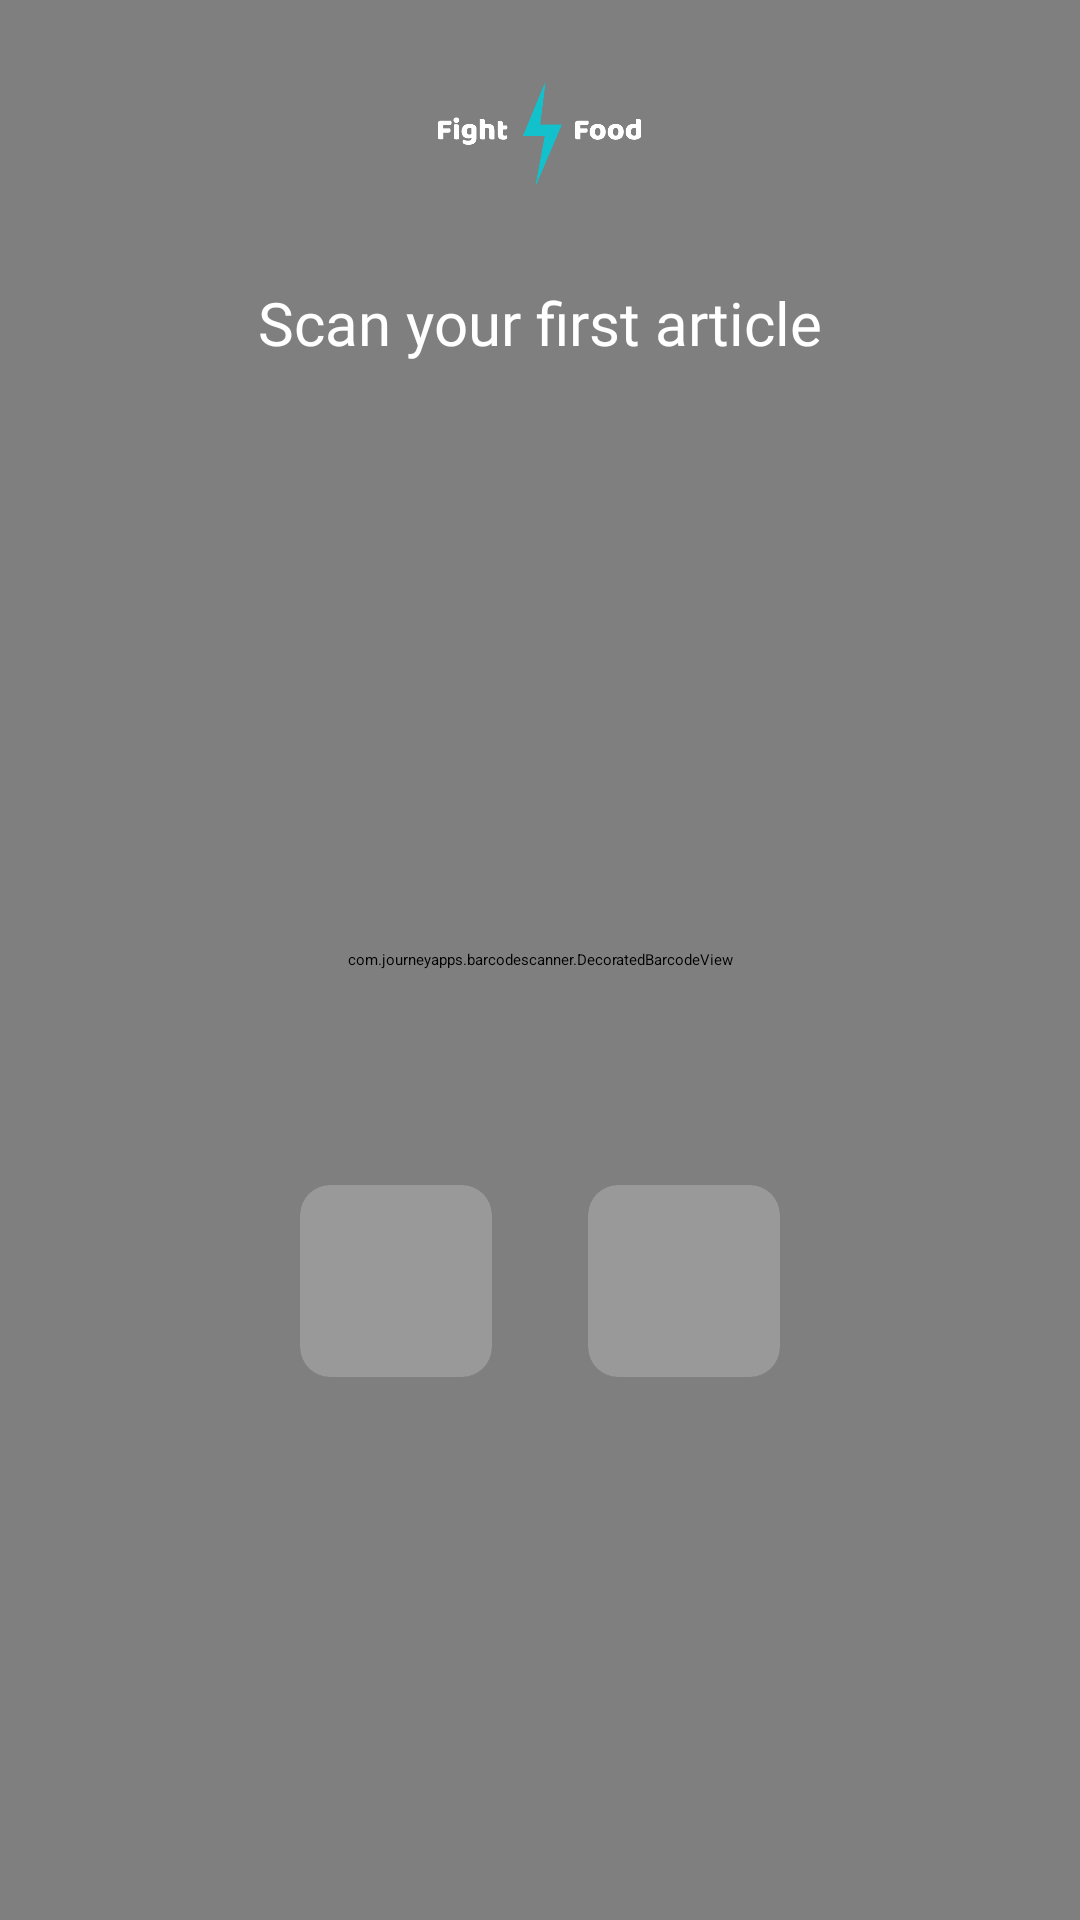

Layout XML and referenced resources for this Android screen:
<!-- AndroidManifest.xml: activity theme zxing_CaptureTheme -->
<!-- res/layout/activity_scan.xml -->
<?xml version="1.0" encoding="utf-8"?>
<android.support.constraint.ConstraintLayout
        xmlns:android="http://schemas.android.com/apk/res/android"
        xmlns:app="http://schemas.android.com/apk/res-auto"
        xmlns:tools="http://schemas.android.com/tools" android:layout_width="match_parent" tools:context=".ScanActivity"
        android:layout_height="match_parent"
>
    <com.journeyapps.barcodescanner.DecoratedBarcodeView
            android:id="@+id/barcode_scanner"
            android:layout_width="match_parent"
            android:layout_height="0dp"
            android:layout_alignParentTop="true" app:layout_constraintTop_toTopOf="parent"
            app:layout_constraintStart_toStartOf="parent" app:layout_constraintBottom_toBottomOf="parent"
            app:layout_constraintEnd_toEndOf="parent">
    </com.journeyapps.barcodescanner.DecoratedBarcodeView>
    <android.support.constraint.ConstraintLayout
            android:layout_width="match_parent"
            android:layout_height="match_parent" android:id="@+id/scan_done" android:background="@android:color/black"
            android:alpha="0">

        <Button
                style="@style/bottomButton"
                android:text="@string/scan_cta_fight"
                android:id="@+id/cta_fight"
                app:layout_constraintBottom_toBottomOf="parent"
                app:layout_constraintStart_toStartOf="parent"
                android:onClick="launchFight"
                app:layout_constraintEnd_toEndOf="parent"
                android:background="@drawable/ctabg_primary"
                android:textColor="@color/black"/>
        <TextView
                android:text="@string/scan_premium_hint"
                android:layout_width="wrap_content"
                android:layout_height="wrap_content"
                android:id="@+id/premium_hint" android:textAlignment="center"
                android:textColor="@color/white" android:textSize="20sp" android:fontFamily="@font/roboto_medium"
                android:typeface="normal" android:layout_marginStart="@dimen/global_margin"
                app:layout_constraintStart_toStartOf="parent" android:layout_marginEnd="@dimen/global_margin"
                app:layout_constraintEnd_toEndOf="parent" android:layout_marginBottom="8dp"
                app:layout_constraintBottom_toTopOf="@+id/h_guideline"/>
        <android.support.constraint.Guideline
                android:orientation="horizontal"
                android:layout_width="wrap_content"
                android:layout_height="wrap_content"
                android:id="@+id/h_guideline"
                app:layout_constraintGuide_percent="0.5"/>
        <TextView
                style="@style/link"
                android:text="@string/scan_premium_cta"
                android:layout_width="wrap_content"
                android:layout_height="wrap_content"
                android:id="@+id/premium_cta"
                android:textColor="@color/white"
                android:layout_marginStart="@dimen/global_margin" app:layout_constraintStart_toStartOf="parent"
                android:layout_marginEnd="@dimen/global_margin" app:layout_constraintEnd_toEndOf="parent"
                android:layout_marginTop="8dp"
                app:layout_constraintTop_toTopOf="@+id/h_guideline"/>
    </android.support.constraint.ConstraintLayout>
    <android.support.constraint.Guideline
            android:orientation="vertical"
            android:layout_width="wrap_content"
            android:layout_height="wrap_content"
            android:id="@+id/v_guideline" app:layout_constraintGuide_percent="0.5"/>
    <ImageView
            android:layout_width="wrap_content"
            android:layout_height="70dp" android:src="@drawable/ic_fightfood_logo"
            android:id="@+id/ff_logo" app:layout_constraintEnd_toEndOf="parent"
            android:layout_above="@+id/barcode_scanner"
            android:layout_marginEnd="@dimen/global_margin"
            android:layout_marginTop="8dp" app:layout_constraintTop_toTopOf="parent"
            android:scaleType="fitXY" android:layout_marginStart="@dimen/global_margin"
            app:layout_constraintStart_toStartOf="parent"
            android:adjustViewBounds="true" android:contentDescription="@string/app_name"/>
    <TextView
            style="@style/infoText"
            android:text="@string/scan_instruction_first"
            android:layout_width="wrap_content"
            android:layout_height="wrap_content"
            android:id="@+id/instruction" android:layout_marginTop="@dimen/global_margin"
            app:layout_constraintTop_toBottomOf="@+id/ff_logo" android:textColor="@color/white"
            android:layout_marginStart="8dp"
            app:layout_constraintStart_toStartOf="parent" android:layout_marginEnd="8dp"
            app:layout_constraintEnd_toEndOf="parent"/>
    <ImageView
            android:layout_width="fill_parent"
            android:src="@drawable/ic_fight_focus"
            android:id="@+id/focus" app:layout_constraintEnd_toEndOf="parent"
            android:layout_marginEnd="@dimen/global_margin"
            app:layout_constraintStart_toStartOf="parent" android:layout_marginStart="@dimen/global_margin"
            android:scaleType="fitXY" android:contentDescription="@string/scan_focus"
            android:layout_height="wrap_content" android:adjustViewBounds="true"
            app:layout_constraintBottom_toBottomOf="parent" app:layout_constraintTop_toTopOf="parent"/>
    <TextView
            style="@style/infoText"
            android:text="@string/scan_history_empty"
            android:layout_width="wrap_content"
            android:layout_height="wrap_content"
            android:id="@+id/history"
            android:typeface="normal" android:textColor="@color/white"
            android:layout_marginStart="@dimen/global_margin"
            app:layout_constraintStart_toStartOf="parent" android:layout_marginEnd="@dimen/global_margin"
            app:layout_constraintEnd_toEndOf="parent" app:layout_constraintHorizontal_bias="0.497"
            android:layout_marginTop="@dimen/global_margin" app:layout_constraintTop_toBottomOf="@+id/focus"/>
    <android.support.v7.widget.CardView
            android:layout_width="64dp"
            android:layout_height="64dp"
            app:cardCornerRadius="10dp"
            app:layout_constraintEnd_toStartOf="@+id/v_guideline"
            android:layout_marginEnd="@dimen/global_margin" android:layout_marginTop="@dimen/global_margin_double"
            app:layout_constraintTop_toBottomOf="@+id/history" android:id="@+id/history_1"
            app:cardBackgroundColor="@color/whiteAlpha">

        <ImageView
                android:id="@+id/history_1_image"
                android:layout_width="match_parent"
                android:layout_height="match_parent"
                android:scaleType="centerCrop"
                android:contentDescription="@string/scan_history"/>
    </android.support.v7.widget.CardView>
    <ImageView
            android:layout_width="wrap_content"
            android:layout_height="wrap_content" android:src="@drawable/ic_close_button"
            android:id="@+id/history_1_close"
            android:contentDescription="@string/scan_history_close"
            android:onClick="closeHistory"
            android:tag="1"
            android:layout_marginBottom="56dp" app:layout_constraintBottom_toBottomOf="@+id/history_1"
            android:layout_marginStart="56dp" app:layout_constraintStart_toStartOf="@+id/history_1" android:alpha="0"
            android:elevation="10dp"/>
    <android.support.v7.widget.CardView
            android:layout_width="64dp"
            android:layout_height="64dp"
            app:cardCornerRadius="10dp"
            app:layout_constraintStart_toStartOf="@+id/v_guideline"
            android:layout_marginStart="@dimen/global_margin" android:layout_marginTop="@dimen/global_margin_double"
            app:layout_constraintTop_toBottomOf="@+id/history" android:id="@+id/fight_1"
            app:cardBackgroundColor="@color/whiteAlpha">

        <ImageView
                android:id="@+id/history_2_image"
                android:layout_width="match_parent"
                android:layout_height="match_parent"
                android:scaleType="centerCrop"
                android:contentDescription="@string/scan_history"/>
    </android.support.v7.widget.CardView>
    <ImageView
            android:layout_width="wrap_content"
            android:layout_height="wrap_content" android:src="@drawable/ic_close_button"
            android:id="@+id/history_2_close"
            android:contentDescription="@string/scan_history_close"
            android:onClick="closeHistory"
            android:tag="2"
            android:layout_marginBottom="56dp" app:layout_constraintBottom_toBottomOf="@+id/fight_1"
            android:layout_marginStart="56dp" app:layout_constraintStart_toStartOf="@+id/fight_1" android:alpha="0"
            android:elevation="10dp"/>
</android.support.constraint.ConstraintLayout>
<!-- resources referenced by this layout -->
<resources>
  <color name="black">#1D1D1D</color>
  <color name="white">#FFFFFF</color>
  <color name="whiteAlpha">#33FFFFFF</color>
  <dimen name="global_margin">16dp</dimen>
  <dimen name="global_margin_double">32dp</dimen>
  <!-- drawable ctabg_primary (drawable) -->
  <?xml version="1.0" encoding="utf-8"?>
  <selector xmlns:android="http://schemas.android.com/apk/res/android">
      <item>
          <layer-list>
              <item>
                  <shape android:shape="rectangle">
                      <solid android:color="@color/colorPrimary" />
                      <corners android:radius="2dp" />
                  </shape>
              </item>
          </layer-list>
      </item>
  
  </selector>
  <!-- drawable ic_close_button (drawable) -->
  <vector xmlns:android="http://schemas.android.com/apk/res/android"
      android:width="16dp"
      android:height="16dp"
      android:viewportWidth="16"
      android:viewportHeight="16">
    <path
        android:pathData="M8,16C12.4183,16 16,12.4183 16,8C16,3.5817 12.4183,0 8,0C3.5817,0 0,3.5817 0,8C0,12.4183 3.5817,16 8,16ZM3.9697,5.0304L6.9393,8L3.9697,10.9697L5.0303,12.0304L8,9.0607L10.9697,12.0304L12.0303,10.9697L9.0607,8L12.0303,5.0304L10.9697,3.9697L8,6.9394L5.0303,3.9697L3.9697,5.0304Z"
        android:fillColor="#ffffff"
        android:fillType="evenOdd"/>
  </vector>
  <!-- drawable ic_fightfood_logo: vector/xml drawable (drawable, 10237 chars, omitted) -->
  <string name="app_name">Fight Food</string>
  <string name="scan_cta_fight">Fight now</string>
  <string name="scan_focus">Scan article</string>
  <string name="scan_history">Article you scanned</string>
  <string name="scan_history_close">Close</string>
  <string name="scan_history_empty" />
  <string name="scan_instruction_first">Scan your first article</string>
  <string name="scan_premium_cta">Become premium</string>
  <string name="scan_premium_hint">To scan more article</string>
  <style name="bottomButton">
          <item name="android:fontFamily">@font/roboto_medium</item>
          <item name="android:textSize">14sp</item>
          <item name="android:textAlignment">center</item>
          <item name="android:elevation">10dp</item>
          <item name="android:layout_height">50dp</item>
          <item name="android:layout_width">0dp</item>
          <item name="android:layout_marginStart">@dimen/global_margin_alt</item>
          <item name="android:layout_marginEnd">@dimen/global_margin_alt</item>
          <item name="android:layout_marginBottom">@dimen/global_margin_double</item>
      </style>
  <style name="infoText">
          <item name="android:fontFamily">@font/roboto_medium</item>
          <item name="android:textSize">20sp</item>
          <item name="android:textAlignment">center</item>
      </style>
  <style name="link">
          <item name="android:fontFamily">@font/roboto_medium</item>
          <item name="android:textSize">14sp</item>
          <item name="android:textAllCaps">true</item>
      </style>
  <color name="colorPrimary">#FFB931</color>
  <dimen name="global_margin_alt">22dp</dimen>
</resources>
